The GitHub repository dhruvp/wbc-classification contains a labelled image folder "images" with 4 categories: eosinophil, lymphocyte, monocyte, neutrophil. Examples follow, each with its label.

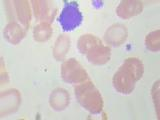
Label: lymphocyte

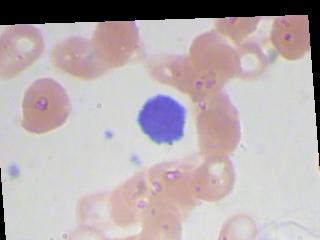
Label: lymphocyte

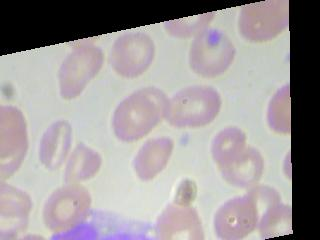
Label: monocyte

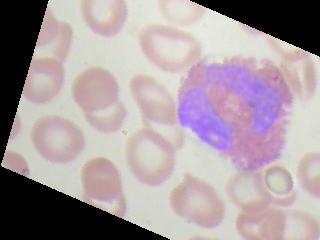
Label: eosinophil

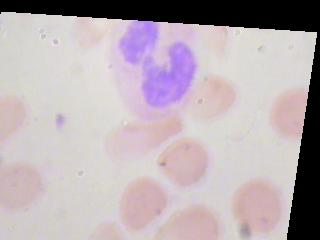
Label: neutrophil

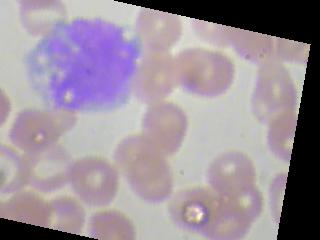
Label: monocyte
